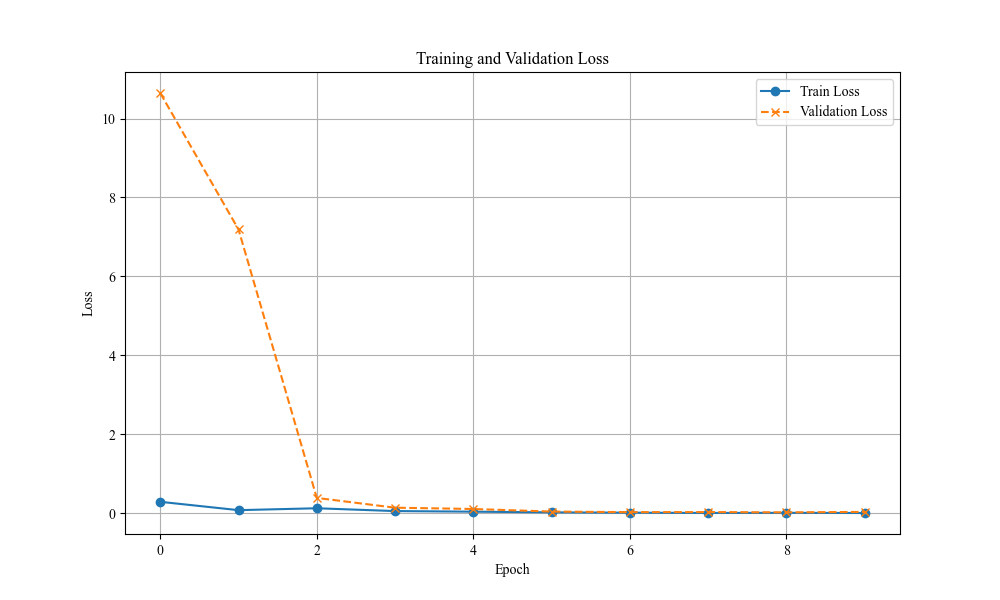

Source data for this figure (header and first rows):
Epoch, Train Loss, Validation Loss
1, 0.2913, 10.65
2, 0.07991, 7.19
3, 0.1278, 0.3897
4, 0.0567, 0.1424
5, 0.04139, 0.1093
6, 0.02419, 0.04421
7, 0.01566, 0.02962
8, 0.009178, 0.03115
9, 0.01166, 0.02405
10, 0.007827, 0.03547
